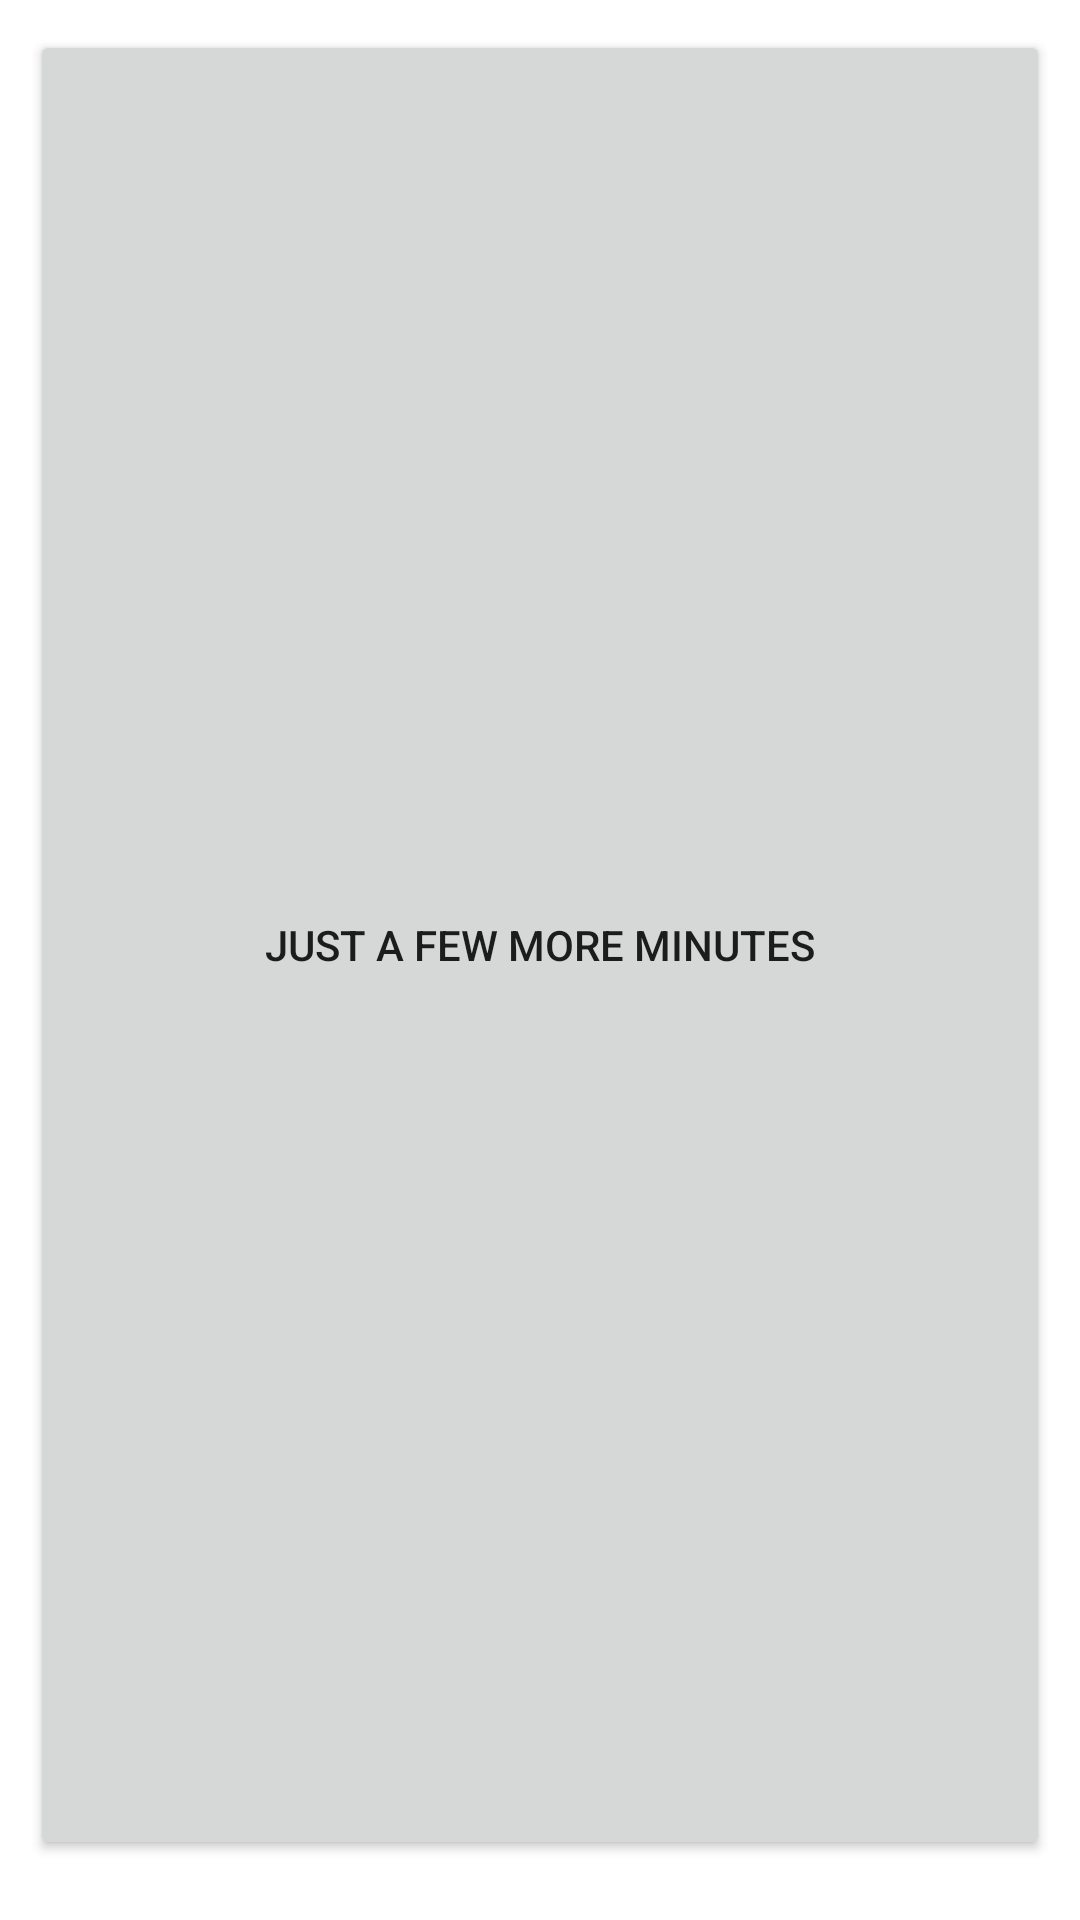

The Android layout XML behind this screen, and the referenced resources:
<!-- AndroidManifest.xml: fallback theme Theme.MaterialComponents.DayNight.NoActionBar -->
<!-- res/layout/alarm_cancel_dialog_layout.xml -->
<?xml version="1.0" encoding="utf-8"?>
<LinearLayout xmlns:android="http://schemas.android.com/apk/res/android"
    android:layout_width="fill_parent"
    android:layout_height="wrap_content"
    android:padding="10dip"
    android:orientation="vertical" >

    <Button
        android:id="@+id/snooze_alarm"
        android:layout_height="fill_parent"
        android:layout_width="fill_parent"
        android:text="@string/snooze"
        android:layout_marginBottom="10dp"
        style="@style/Button"/>

    <Button
        android:id="@+id/dismiss_alarm"
        android:layout_height="fill_parent"
        android:layout_width="fill_parent"
        android:text="@string/dismiss"
        style="@style/Button" />
</LinearLayout>
<!-- resources referenced by this layout -->
<resources>
  <string name="dismiss">Ok, I\'ll wake up. I need some coffee</string>
  <string name="snooze">Just a few more minutes</string>
</resources>
